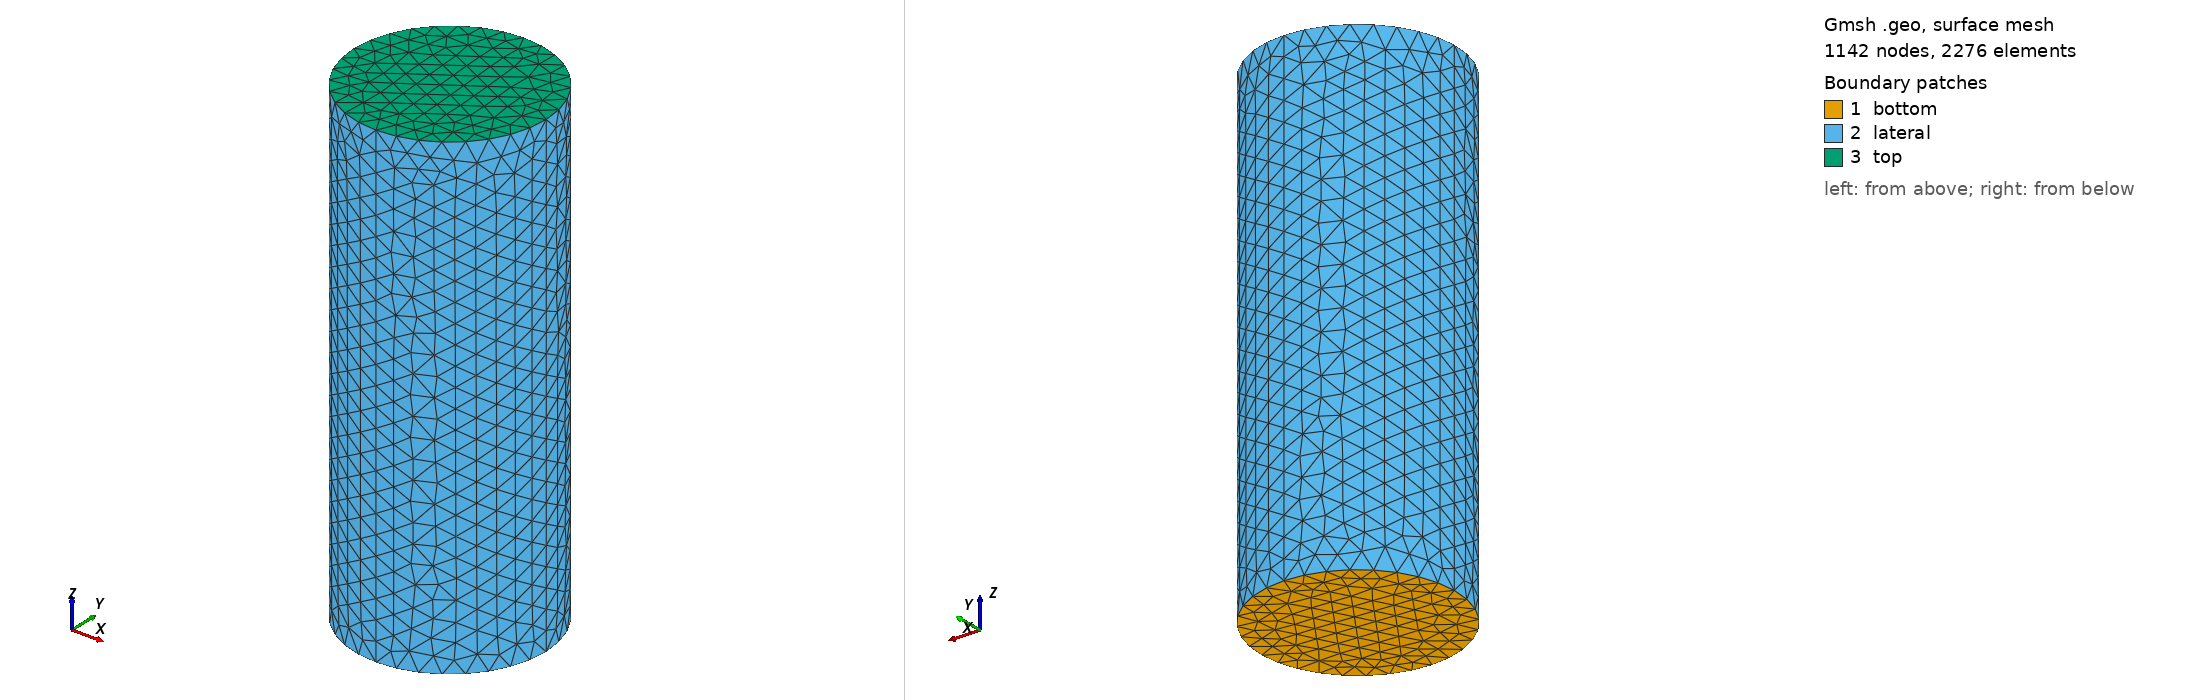

Gmsh geometry script, surface-meshed: 1142 nodes, 2276 surface elements. Boundary patches (legend numbers): 1 bottom, 2 lateral, 3 top. Left view from above one corner, right view from below the opposite corner. Legend entries are the model's physical surfaces. The drawing asked Gmsh for element sizes between 1% and 20% of the model's largest extent; the script's own settings can give other sizes.

=== cylinder_traction.geo (drawn) ===
h = 0.2;

Point(1) = {0, 0, 0, h};
Point(7) = {1, 0, 0, h};
Point(8) = {-1, 0, 0, h};
Point(9) = {0, 1, 0, h};
Point(10) = {0, -1, 0, h};
Circle(5) = {8, 1, 9};
Circle(6) = {9, 1, 7};
Circle(7) = {7, 1, 10};
Circle(8) = {10, 1, 8};

Line Loop(10) = {5, 6, 7, 8};
Plane Surface(12) = {10};


Plane Surface(13) = {10};
Extrude {0, 0, 5} {
  Surface{12};
}

Physical Volume("omega") = {1};
Physical Surface("lateral") = {34, 30, 26, 22};
Physical Surface("top") = {35};
Physical Surface("bottom") = {12};
